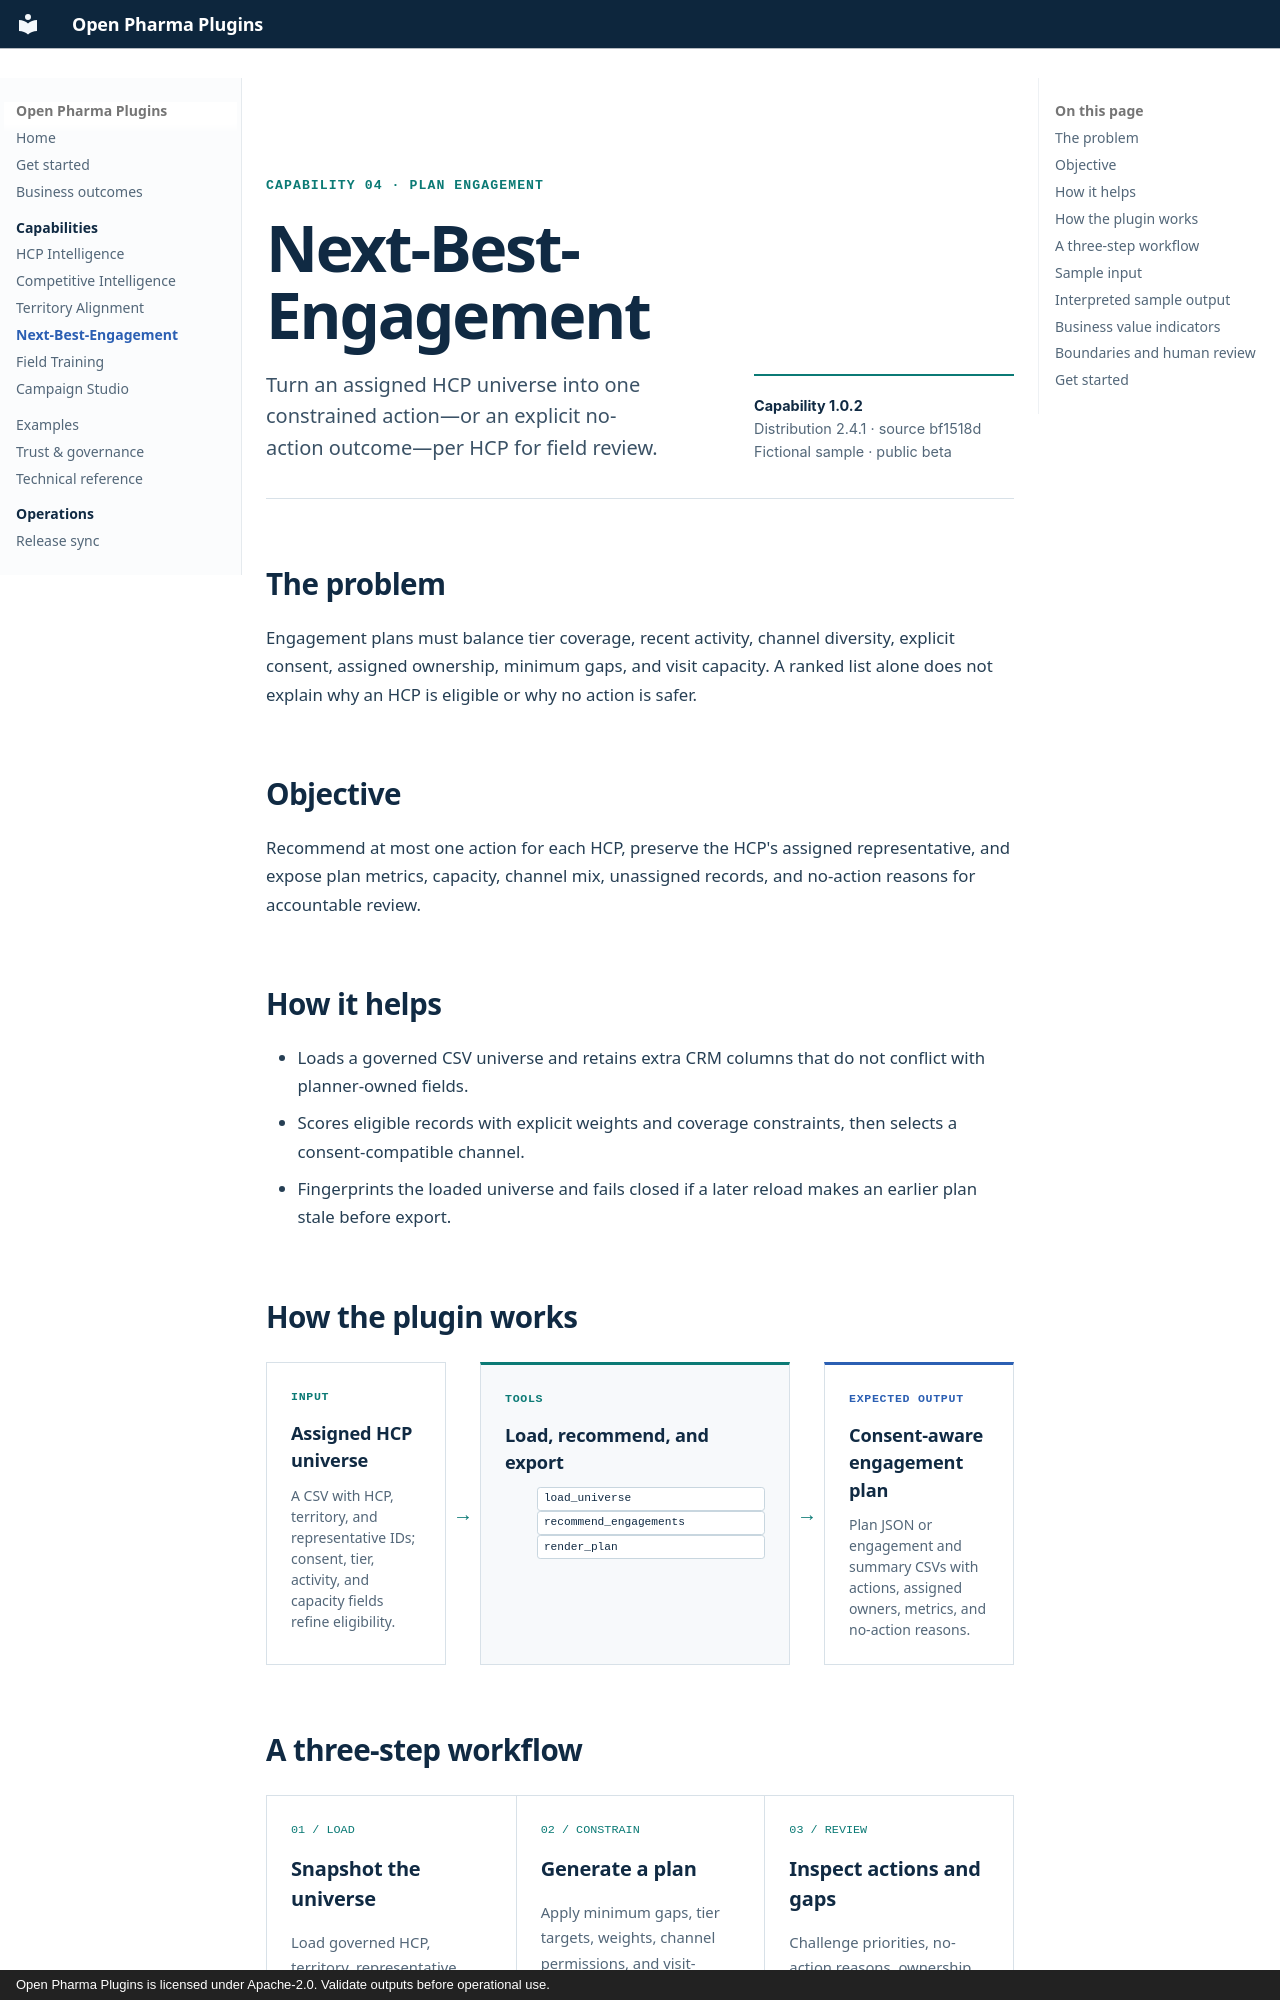

repository: PharmaGenAI/pharmagenai.github.io · page: capabilities/next-best-engagement/index.html · generator: mkdocs · copyright: Open Pharma Plugins is licensed under Apache-2.0. Validate outputs before operational use.

---
title: Next-Best-Engagement
description: Produce consent-aware HCP, channel, and assigned-representative engagement recommendations with constraints and no-action reasons visible.
---

<section class="capability-header" aria-labelledby="capability-title">
  <div>
    <p class="dossier-kicker">Capability 04 · Plan engagement</p>
    <h1 id="capability-title">Next-Best-Engagement</h1>
    <p class="capability-header__summary">Turn an assigned HCP universe into one constrained action—or an explicit no-action outcome—per HCP for field review.</p>
  </div>
  <aside class="capability-header__proof" aria-label="Release evidence">
    <strong>Capability 1.0.2</strong><br>
    Distribution 2.4.1 · source bf1518d<br>
    Fictional sample · public beta
  </aside>
</section>

## The problem

Engagement plans must balance tier coverage, recent activity, channel diversity, explicit consent, assigned ownership,
minimum gaps, and visit capacity. A ranked list alone does not explain why an HCP is eligible or why no action is safer.

## Objective

Recommend at most one action for each HCP, preserve the HCP's assigned representative, and expose plan metrics,
capacity, channel mix, unassigned records, and no-action reasons for accountable review.

## How it helps

- Loads a governed CSV universe and retains extra CRM columns that do not conflict with planner-owned fields.
- Scores eligible records with explicit weights and coverage constraints, then selects a consent-compatible channel.
- Fingerprints the loaded universe and fails closed if a later reload makes an earlier plan stale before export.

## How the plugin works

<section class="plugin-flow" aria-label="Next-Best-Engagement input, tools, and expected output">
  <div class="plugin-flow__stage plugin-flow__stage--input">
    <span class="plugin-flow__label">Input</span>
    <h3>Assigned HCP universe</h3>
    <p>A CSV with HCP, territory, and representative IDs; consent, tier, activity, and capacity fields refine eligibility.</p>
  </div>
  <span class="plugin-flow__arrow" aria-hidden="true">→</span>
  <div class="plugin-flow__stage plugin-flow__stage--tools">
    <span class="plugin-flow__label">Tools</span>
    <h3>Load, recommend, and export</h3>
    <ul class="plugin-flow__tools" aria-label="Next-Best-Engagement tools">
      <li><code>load_universe</code></li><li><code>recommend_engagements</code></li><li><code>render_plan</code></li>
    </ul>
  </div>
  <span class="plugin-flow__arrow" aria-hidden="true">→</span>
  <div class="plugin-flow__stage plugin-flow__stage--output">
    <span class="plugin-flow__label">Expected output</span>
    <h3>Consent-aware engagement plan</h3>
    <p>Plan JSON or engagement and summary CSVs with actions, assigned owners, metrics, and no-action reasons.</p>
  </div>
</section>
